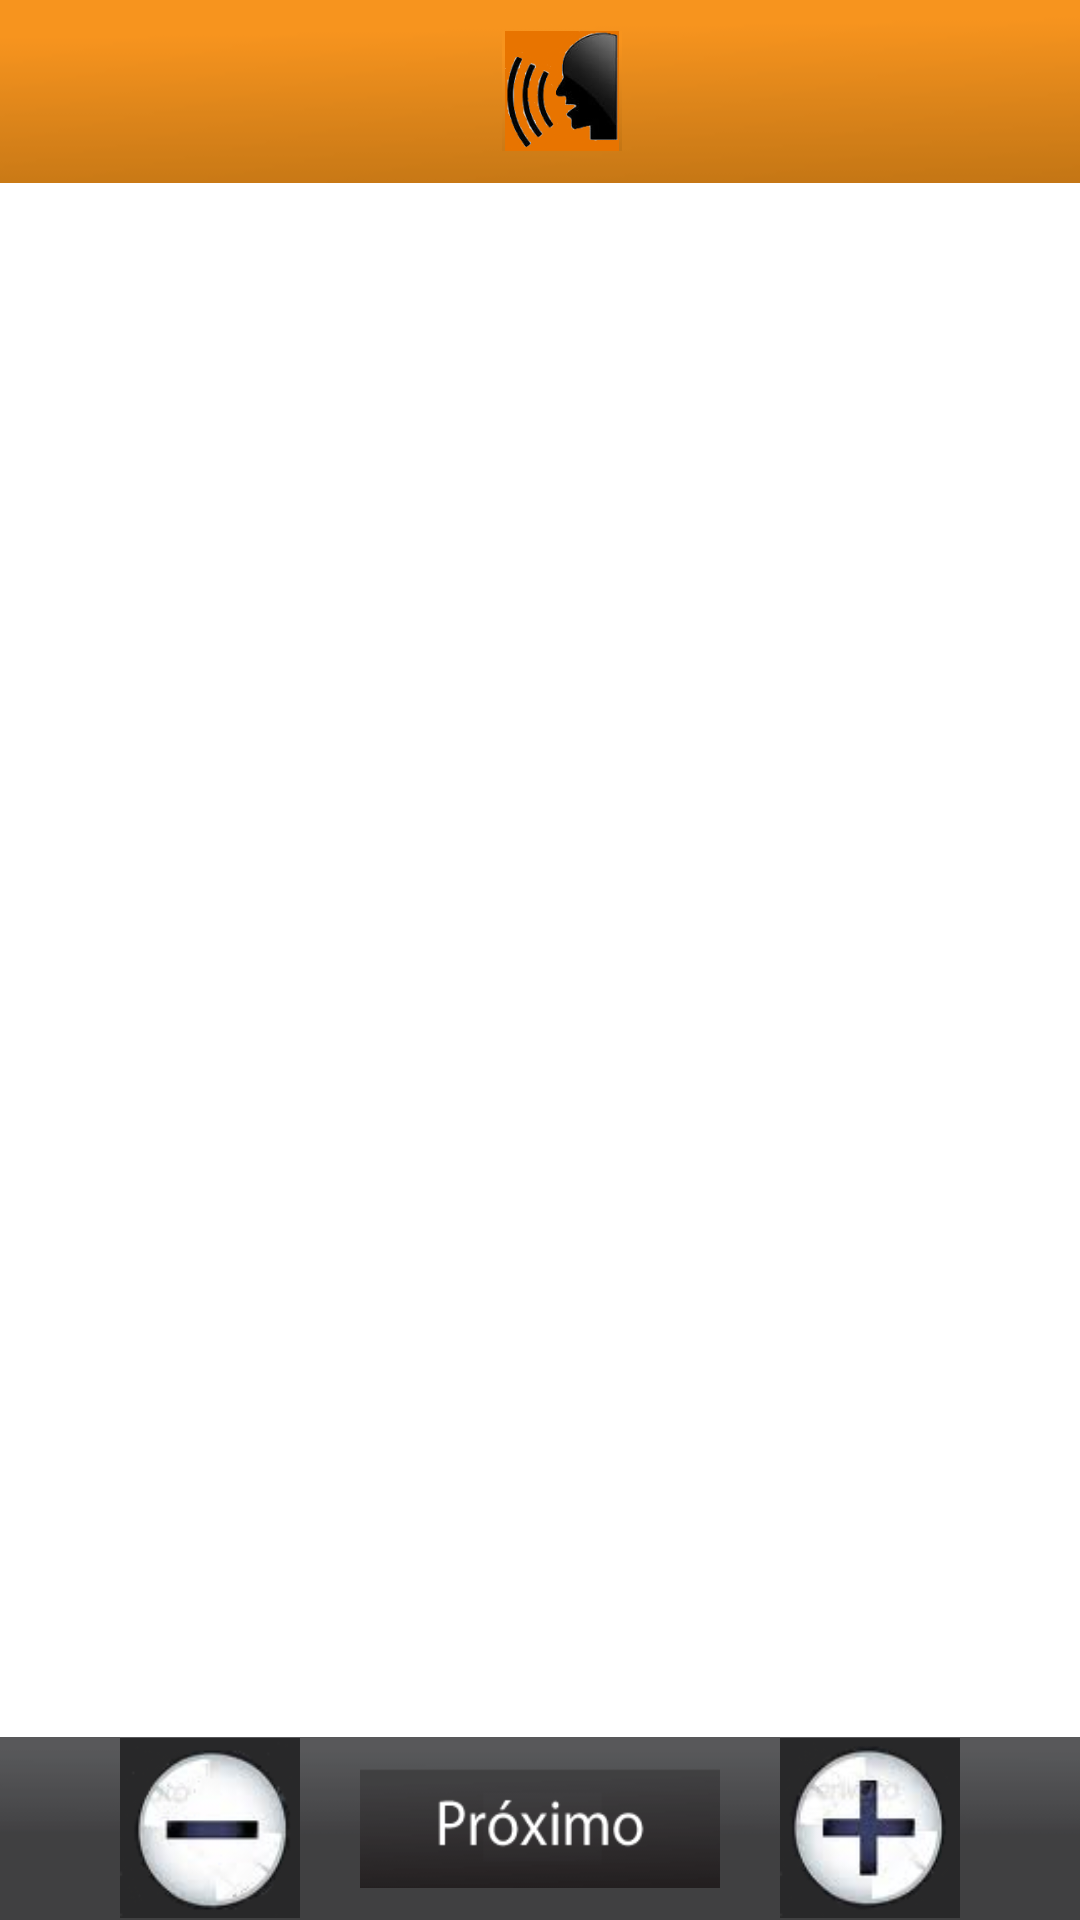

Produce the Android XML layout that renders to this screen, including the resource entries it uses.
<!-- AndroidManifest.xml: application theme AppTheme -->
<!-- res/layout/activity_cigarette_counter.xml -->
<?xml version="1.0" encoding="utf-8"?>
<RelativeLayout xmlns:android="http://schemas.android.com/apk/res/android"
    android:id="@+id/typescreen"
    android:layout_width="fill_parent"
    android:layout_height="fill_parent"
    android:orientation="vertical" >

   <RelativeLayout
        android:layout_width="fill_parent"
        android:layout_height="61dp"
        android:background="@drawable/top_orangebar"
        android:gravity="center_vertical|center_horizontal"
        android:orientation="horizontal"
        android:layout_alignParentTop="true"
         android:id="@+id/topLayout">
        
		<ImageView
		    android:contentDescription="@string/soundIcon"
		    android:id="@+id/sound_Icon"
		    android:layout_width="40dp"
		    android:layout_height="40dp"
		    android:src="@drawable/soundicon"
		    android:layout_alignParentRight="true"
		    android:background="@drawable/top_orangebar"
		    android:gravity="center_vertical|center_horizontal"
		    android:layout_marginLeft="15dp"/>
	             
	  <TextView
	       android:id="@+id/titleTextView"
	       android:layout_width="wrap_content"
	       android:textColor="@android:color/white"
	       android:textSize="15sp"
	       android:layout_toLeftOf="@id/sound_Icon"
	       android:gravity="center_vertical|center_horizontal"
	       android:layout_height="wrap_content" />
        
    </RelativeLayout>   

      <View
        android:layout_width="match_parent"
        android:layout_height="5dp" >
    </View> 
    
    <LinearLayout
        android:layout_width="fill_parent"
        android:layout_height="61dp"
        android:background="@drawable/bottom_bar"
        android:gravity="center_vertical|center_horizontal"
        android:orientation="horizontal" 
        android:layout_alignParentBottom="true"
        android:id="@+id/bottomLayout">

           <Button
            android:layout_width="60dp"
            android:layout_height="60dp"
            android:layout_gravity="center|center_vertical"
            android:background="@drawable/minus_sign"
   			android:layout_marginRight="20dp"
            android:id="@+id/minus_button"/>
           
        <Button
            android:layout_width="120dp"
            android:layout_height="40dp"
            android:layout_gravity="center|center_vertical"
            android:background="@drawable/next_black" 
            android:id="@+id/next_button"/>
      
		 <Button
            android:layout_width="60dp"
            android:layout_height="60dp"
            android:layout_gravity="center|center_vertical"
            android:background="@drawable/plus_sign"
            android:layout_marginLeft="20dp"       
            android:id="@+id/plus_button"/>
           
      </LinearLayout>
      
        <GridView
        android:id="@+id/gridview"
        android:layout_width="fill_parent"
        android:layout_height="match_parent"
        android:gravity="center"
        android:horizontalSpacing="6dp"
        android:numColumns="4"
        android:stretchMode="columnWidth"
        android:verticalSpacing="6dp" 
	        android:layout_below="@id/topLayout"
	        android:layout_above="@id/bottomLayout"/>
</RelativeLayout>
<!-- resources referenced by this layout -->
<resources>
  <!-- drawable bottom_bar: png bitmap (drawable-mdpi, 3267 bytes) -->
  <!-- drawable minus_sign: png bitmap (drawable-mdpi, 8202 bytes) -->
  <!-- drawable next_black: png bitmap (drawable-mdpi, 56510 bytes) -->
  <!-- drawable plus_sign: png bitmap (drawable-mdpi, 10788 bytes) -->
  <!-- drawable soundicon: png bitmap (drawable-mdpi, 11692 bytes) -->
  <!-- drawable top_orangebar: png bitmap (drawable-mdpi, 3544 bytes) -->
  <string name="soundIcon">Sound Icon </string>
  <style name="AppTheme" parent="android:Theme.Light" />
</resources>
